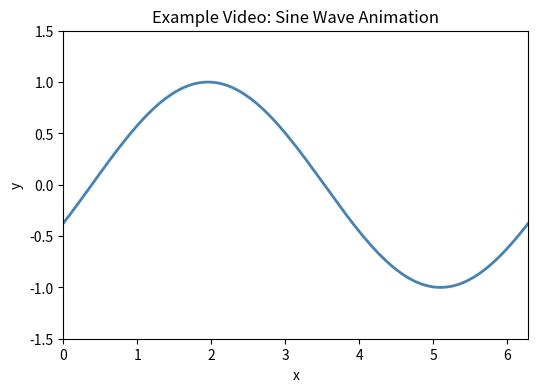

Recreate this plot in Python.
import numpy as np
import matplotlib.pyplot as plt
import matplotlib.animation as animation

fig, ax = plt.subplots(figsize=(6, 4))
ax.set_xlim(0, 2 * np.pi)
ax.set_ylim(-1.5, 1.5)
ax.set_title("Example Video: Sine Wave Animation")
ax.set_xlabel("x")
ax.set_ylabel("y")

(line,) = ax.plot([], [], lw=2, color="steelblue")
x = np.linspace(0, 2 * np.pi, 300)


def init():
    line.set_data([], [])
    return (line,)


def update(frame):
    shift = frame * 0.1
    y = np.sin(x + shift)
    line.set_data(x, y)
    return (line,)


ani = animation.FuncAnimation(fig, update, frames=60, init_func=init, blit=True, interval=50)
ani.save("example_video.gif", writer="pillow", fps=20)
print("Saved example_video.gif")
plt.close()
